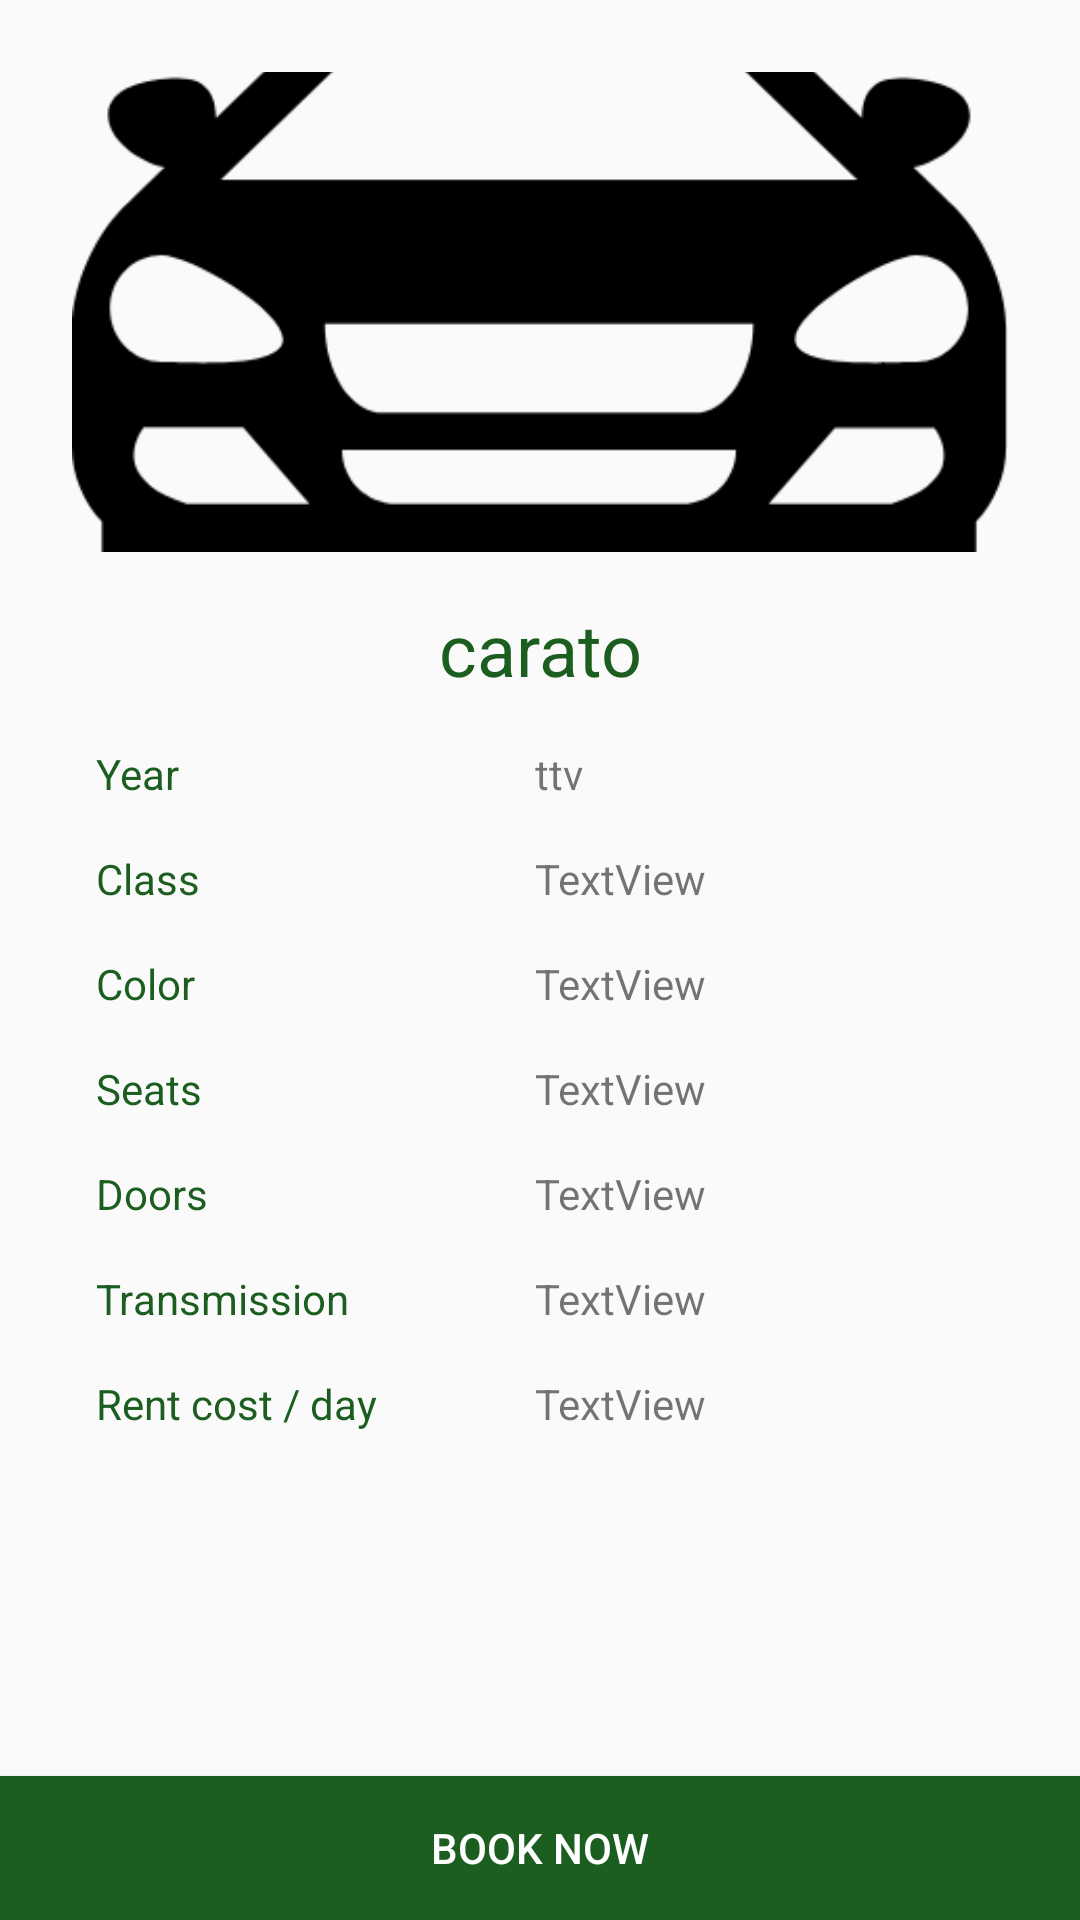

Layout XML and referenced resources for this Android screen:
<!-- AndroidManifest.xml: application theme AppTheme -->
<!-- res/layout/activity_car_details.xml -->
<?xml version="1.0" encoding="utf-8"?>
<android.support.constraint.ConstraintLayout xmlns:android="http://schemas.android.com/apk/res/android"
    xmlns:app="http://schemas.android.com/apk/res-auto"
    xmlns:tools="http://schemas.android.com/tools"
    android:layout_width="match_parent"
    android:layout_height="match_parent"
    tools:context=".activities.CarDetailsActivity">

    <ImageView
        android:id="@+id/imageView3"
        android:layout_width="0dp"
        android:layout_height="160dp"
        android:layout_marginStart="24dp"
        android:layout_marginLeft="24dp"
        android:layout_marginTop="24dp"
        android:layout_marginEnd="24dp"
        android:layout_marginRight="24dp"
        android:scaleType="centerCrop"
        app:layout_constraintEnd_toEndOf="parent"
        app:layout_constraintStart_toStartOf="parent"
        app:layout_constraintTop_toTopOf="parent"
        app:srcCompat="@drawable/ic_car" />

    <ScrollView
        android:layout_width="0dp"
        android:layout_height="0dp"
        android:layout_marginTop="8dp"
        android:layout_marginBottom="8dp"
        app:layout_constraintBottom_toTopOf="@+id/button"
        app:layout_constraintEnd_toEndOf="parent"
        app:layout_constraintStart_toStartOf="parent"
        app:layout_constraintTop_toBottomOf="@+id/imageView3">

        <android.support.constraint.ConstraintLayout
            android:layout_width="match_parent"
            android:layout_height="match_parent">

            <TextView
                android:id="@+id/car_name_txt"
                android:layout_width="wrap_content"
                android:layout_height="wrap_content"
                android:layout_marginStart="8dp"
                android:layout_marginLeft="8dp"
                android:layout_marginTop="8dp"
                android:layout_marginEnd="8dp"
                android:layout_marginRight="8dp"
                android:text="carato"
                android:textColor="@color/colorPrimary"
                android:textSize="24sp"
                app:layout_constraintEnd_toEndOf="parent"
                app:layout_constraintStart_toStartOf="parent"
                app:layout_constraintTop_toTopOf="parent" />

            <TextView
                android:id="@+id/textView15"
                android:layout_width="wrap_content"
                android:layout_height="wrap_content"
                android:layout_marginStart="32dp"
                android:layout_marginLeft="32dp"
                android:layout_marginTop="16dp"
                android:text="Year"
                android:textColor="@color/colorPrimary"
                app:layout_constraintBottom_toTopOf="@+id/textView16"
                app:layout_constraintStart_toStartOf="parent"
                app:layout_constraintTop_toBottomOf="@+id/car_name_txt"
                app:layout_constraintVertical_chainStyle="spread_inside" />

            <TextView
                android:id="@+id/textView16"
                android:layout_width="wrap_content"
                android:layout_height="wrap_content"
                android:layout_marginTop="16dp"
                android:text="Class"
                android:textColor="@color/colorPrimary"
                app:layout_constraintBottom_toTopOf="@+id/textView20"
                app:layout_constraintStart_toStartOf="@+id/textView15"
                app:layout_constraintTop_toBottomOf="@+id/textView15" />

            <TextView
                android:id="@+id/textView17"
                android:layout_width="wrap_content"
                android:layout_height="wrap_content"
                android:layout_marginTop="16dp"
                android:text="Seats"
                android:textColor="@color/colorPrimary"
                app:layout_constraintBottom_toTopOf="@+id/textView18"
                app:layout_constraintStart_toStartOf="@+id/textView16"
                app:layout_constraintTop_toBottomOf="@+id/textView20" />

            <TextView
                android:id="@+id/textView18"
                android:layout_width="wrap_content"
                android:layout_height="wrap_content"
                android:layout_marginTop="16dp"
                android:text="Doors"
                android:textColor="@color/colorPrimary"
                app:layout_constraintBottom_toTopOf="@+id/textView19"
                app:layout_constraintStart_toStartOf="@+id/textView17"
                app:layout_constraintTop_toBottomOf="@+id/textView17" />

            <TextView
                android:id="@+id/textView19"
                android:layout_width="wrap_content"
                android:layout_height="wrap_content"
                android:layout_marginTop="16dp"
                android:text="Transmission"
                android:textColor="@color/colorPrimary"
                app:layout_constraintBottom_toTopOf="@+id/textView21"
                app:layout_constraintStart_toStartOf="@+id/textView18"
                app:layout_constraintTop_toBottomOf="@+id/textView18" />

            <TextView
                android:id="@+id/textView20"
                android:layout_width="wrap_content"
                android:layout_height="wrap_content"
                android:layout_marginTop="16dp"
                android:text="Color"
                android:textColor="@color/colorPrimary"
                app:layout_constraintBottom_toTopOf="@+id/textView17"
                app:layout_constraintStart_toStartOf="@+id/textView16"
                app:layout_constraintTop_toBottomOf="@+id/textView16" />

            <TextView
                android:id="@+id/textView21"
                android:layout_width="wrap_content"
                android:layout_height="wrap_content"
                android:layout_marginTop="16dp"
                android:text="Rent cost / day"
                android:textColor="@color/colorPrimary"
                app:layout_constraintBottom_toBottomOf="parent"
                app:layout_constraintStart_toStartOf="@+id/textView19"
                app:layout_constraintTop_toBottomOf="@+id/textView19" />

            <TextView
                android:id="@+id/year_txt"
                android:layout_width="wrap_content"
                android:layout_height="wrap_content"
                android:layout_marginStart="32dp"
                android:layout_marginLeft="32dp"
                android:text="ttv"
                app:layout_constraintBaseline_toBaselineOf="@+id/textView15"
                app:layout_constraintStart_toStartOf="@+id/car_name_txt" />

            <TextView
                android:id="@+id/cClass_txt"
                android:layout_width="wrap_content"
                android:layout_height="wrap_content"
                android:text="TextView"
                app:layout_constraintBaseline_toBaselineOf="@+id/textView16"
                app:layout_constraintStart_toStartOf="@+id/year_txt" />

            <TextView
                android:id="@+id/color_txt"
                android:layout_width="wrap_content"
                android:layout_height="wrap_content"
                android:text="TextView"
                app:layout_constraintBaseline_toBaselineOf="@+id/textView20"
                app:layout_constraintStart_toStartOf="@+id/cClass_txt" />

            <TextView
                android:id="@+id/seats_txt"
                android:layout_width="wrap_content"
                android:layout_height="wrap_content"
                android:text="TextView"
                app:layout_constraintBaseline_toBaselineOf="@+id/textView17"
                app:layout_constraintStart_toStartOf="@+id/color_txt" />

            <TextView
                android:id="@+id/doors_txt"
                android:layout_width="wrap_content"
                android:layout_height="wrap_content"
                android:text="TextView"
                app:layout_constraintBaseline_toBaselineOf="@+id/textView18"
                app:layout_constraintStart_toStartOf="@+id/seats_txt" />

            <TextView
                android:id="@+id/transmission_txt"
                android:layout_width="wrap_content"
                android:layout_height="wrap_content"
                android:text="TextView"
                app:layout_constraintBaseline_toBaselineOf="@+id/textView19"
                app:layout_constraintStart_toStartOf="@+id/doors_txt" />

            <TextView
                android:id="@+id/rent_txt"
                android:layout_width="wrap_content"
                android:layout_height="wrap_content"
                android:text="TextView"
                app:layout_constraintBaseline_toBaselineOf="@+id/textView21"
                app:layout_constraintStart_toStartOf="@+id/transmission_txt" />
        </android.support.constraint.ConstraintLayout>
    </ScrollView>

    <Button
        android:id="@+id/button"
        android:layout_width="0dp"
        android:layout_height="wrap_content"
        android:text="Book now"
        android:background="@color/colorPrimary"
        android:textColor="#FFF"
        app:layout_constraintBottom_toBottomOf="parent"
        app:layout_constraintEnd_toEndOf="parent"
        app:layout_constraintStart_toStartOf="parent" />

</android.support.constraint.ConstraintLayout>
<!-- resources referenced by this layout -->
<resources>
  <color name="colorPrimary">#1b5e20</color>
  <!-- drawable ic_car: png bitmap (drawable-hdpi, 2922 bytes) -->
  <style name="AppTheme" parent="Theme.AppCompat.Light.DarkActionBar">
          
          <item name="colorPrimary">@color/colorPrimary</item>
          <item name="colorPrimaryDark">@color/colorPrimaryDark</item>
          <item name="colorAccent">@color/colorAccent</item>
      </style>
  <color name="colorPrimaryDark">#003300</color>
  <color name="colorAccent">#D81B60</color>
</resources>
